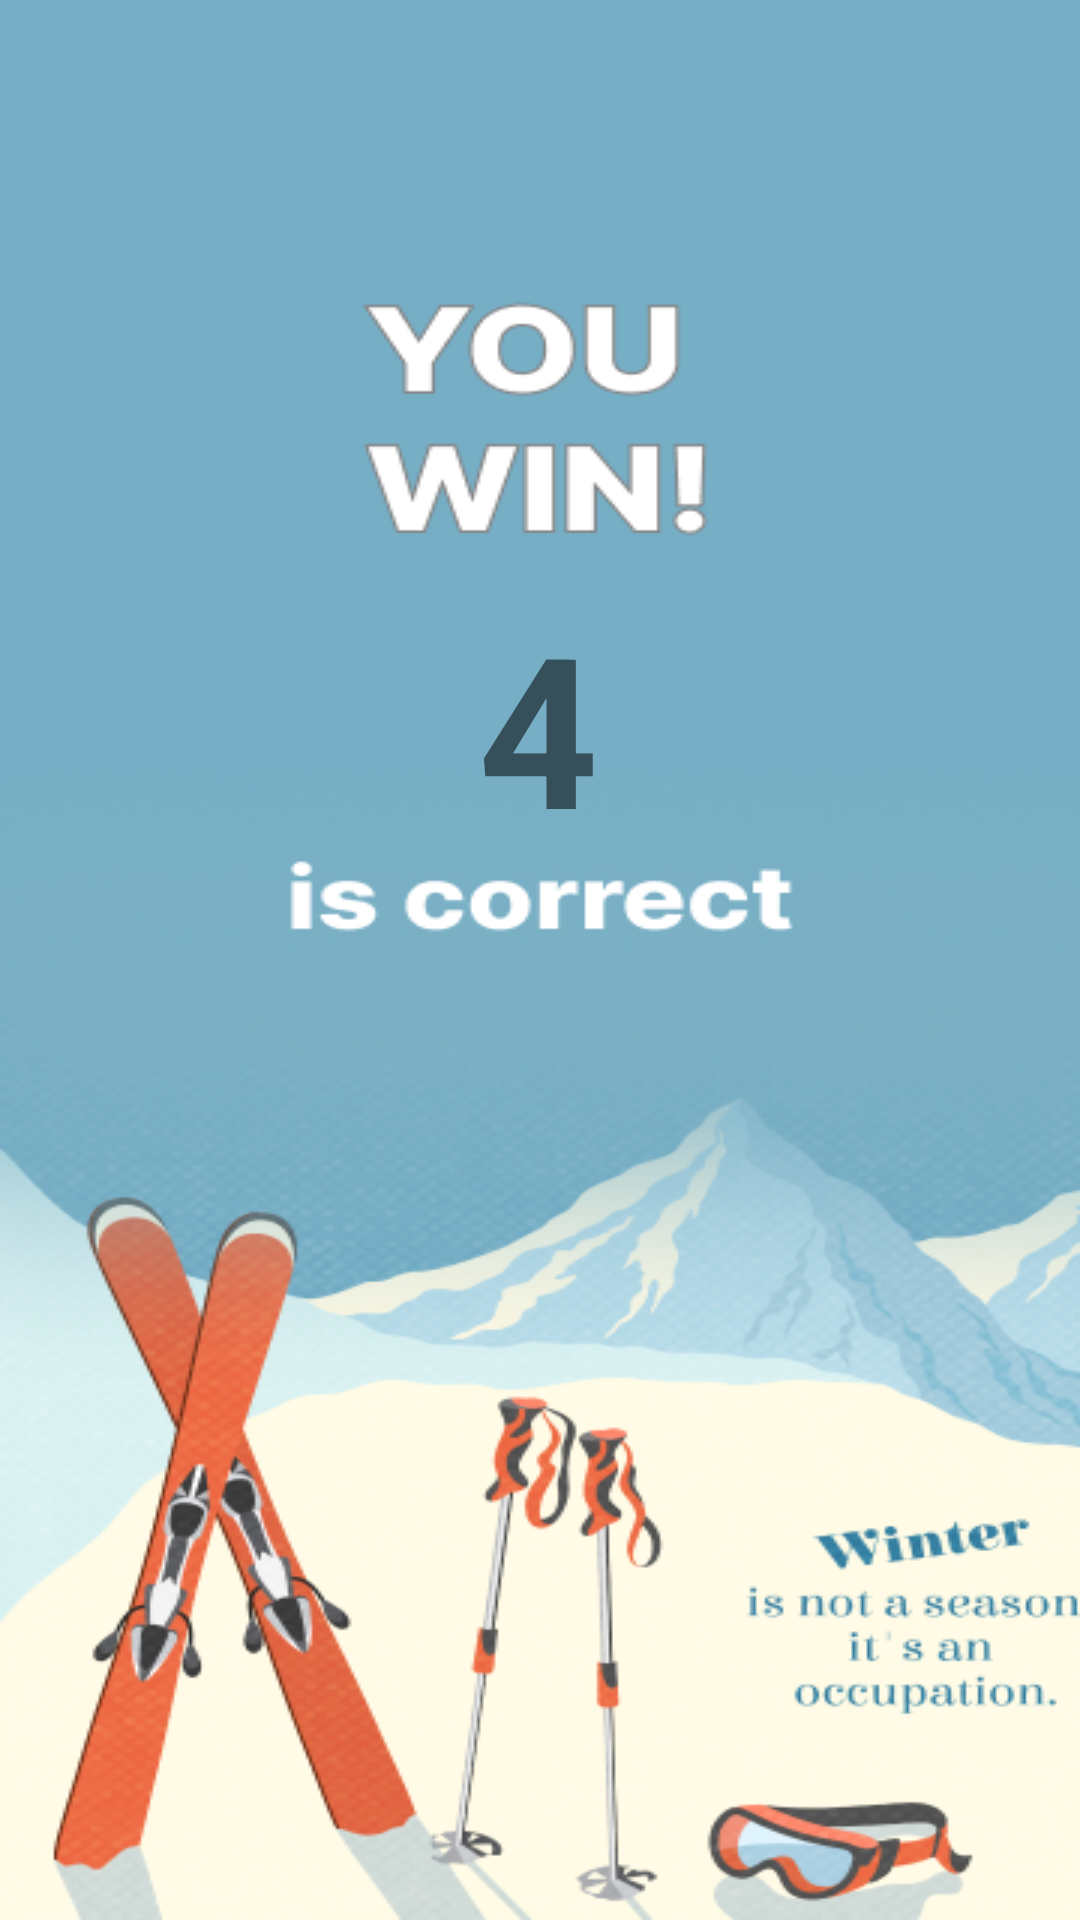

This screen was rendered from an Android layout file. Write that file and the resources it references.
<!-- AndroidManifest.xml: application theme Theme.GetCaughtInTheAvalanche -->
<!-- res/layout/activity_final9.xml -->
<?xml version="1.0" encoding="utf-8"?>
<androidx.constraintlayout.widget.ConstraintLayout xmlns:android="http://schemas.android.com/apk/res/android"
    xmlns:app="http://schemas.android.com/apk/res-auto"
    xmlns:tools="http://schemas.android.com/tools"
    android:layout_width="match_parent"
    android:layout_height="match_parent"
    tools:context=".FinalActivity_9"
    android:background="@drawable/result_back_9">

    <TextView
        android:id="@+id/scoreTxt"
        android:layout_width="wrap_content"
        android:layout_height="wrap_content"
        android:text="4"
        android:textSize="70dp"
        android:textStyle="bold"
        app:layout_constraintBottom_toBottomOf="parent"
        app:layout_constraintEnd_toEndOf="parent"
        app:layout_constraintHorizontal_bias="0.498"
        app:layout_constraintStart_toStartOf="parent"
        app:layout_constraintTop_toTopOf="parent"
        app:layout_constraintVertical_bias="0.358" />

</androidx.constraintlayout.widget.ConstraintLayout>
<!-- resources referenced by this layout -->
<resources>
  <!-- drawable result_back_9: png bitmap (drawable, 161433 bytes) -->
  <style name="Theme.GetCaughtInTheAvalanche" parent="Theme.MaterialComponents.DayNight.NoActionBar">
          
          <item name="colorPrimary">@color/purple_500</item>
          <item name="colorPrimaryVariant">@color/purple_700</item>
          <item name="colorOnPrimary">@color/white</item>
          
          <item name="colorSecondary">@color/teal_200</item>
          <item name="colorSecondaryVariant">@color/teal_700</item>
          <item name="colorOnSecondary">@color/black</item>
          
          <item name="android:statusBarColor">?attr/colorPrimaryVariant</item>
          
      </style>
  <!-- not gathered from this repository: default colours our renderer supplied (Android Studio template values) -->
  <color name="purple_500">#FF6200EE</color>
  <color name="purple_700">#FF3700B3</color>
  <color name="teal_200">#FF03DAC5</color>
  <color name="teal_700">#FF018786</color>
  <color name="black">#FF000000</color>
  <color name="white">#FFFFFFFF</color>
</resources>
